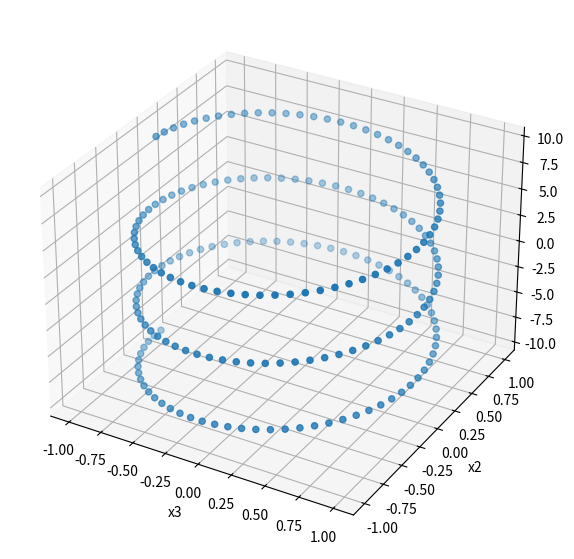

Write the Python code that produced this figure.
import numpy as np

def create_kura(nb_samples, noise_scale=0.05):
    z1 = np.random.rand(nb_samples) * 2.0 - 1.0 #-1~1まで
    z2 = np.random.rand(nb_samples) * 2.0 - 1.0
    X = np.zeros((nb_samples,3))
    X[:, 0] = z1
    X[:, 1] = z2
    X[:, 2] = 0.5 * (z1 ** 2 - z2 ** 2)
    X += np.random.normal(loc=0, scale=noise_scale, size=X.shape)
    return X

def create_rasen(nb_samples):
    z = np.linspace(-3 * np.pi, 3 * np.pi, nb_samples)
    X = np.zeros((nb_samples, 3))
    X[:, 0] = np.cos(z)
    X[:, 1] = np.sin(z)
    X[:, 2] = z
    return X

def create_2d_sin_curve(nb_samples, noise_scale=0.01):
    z = np.random.rand(nb_samples) * 2.0 - 1.0
    X = np.zeros((nb_samples, 2))
    X[:, 0] = z
    X[:, 1] = np.sin(z * np.pi) * 0.5
    X += np.random.normal(loc=0, scale=noise_scale, size=X.shape)
    return X


if __name__ == '__main__':
    from matplotlib import pyplot as plt

    nb_samples = 200
    # X = create_kura(nb_samples, noise_scale=0.05)
    X = create_rasen(nb_samples)
    # X = create_2d_sin_curve(nb_samples, noise_scale=0.01)

    _, D = X.shape
    projection = '3d' if D >= 3 else 'rectilinear'

    fig = plt.figure(figsize=(7, 7))
    ax = fig.add_subplot(111, projection=projection)

    xs = (X[:, 0], X[:, 1], X[:, 2]) if D >= 3 else (X[:, 0], X[:, 1])
    ax.scatter(*xs)
    ax.set_xlabel("x1")
    ax.set_ylabel("x2")
    ax.set_xlabel("x3")

    plt.show()